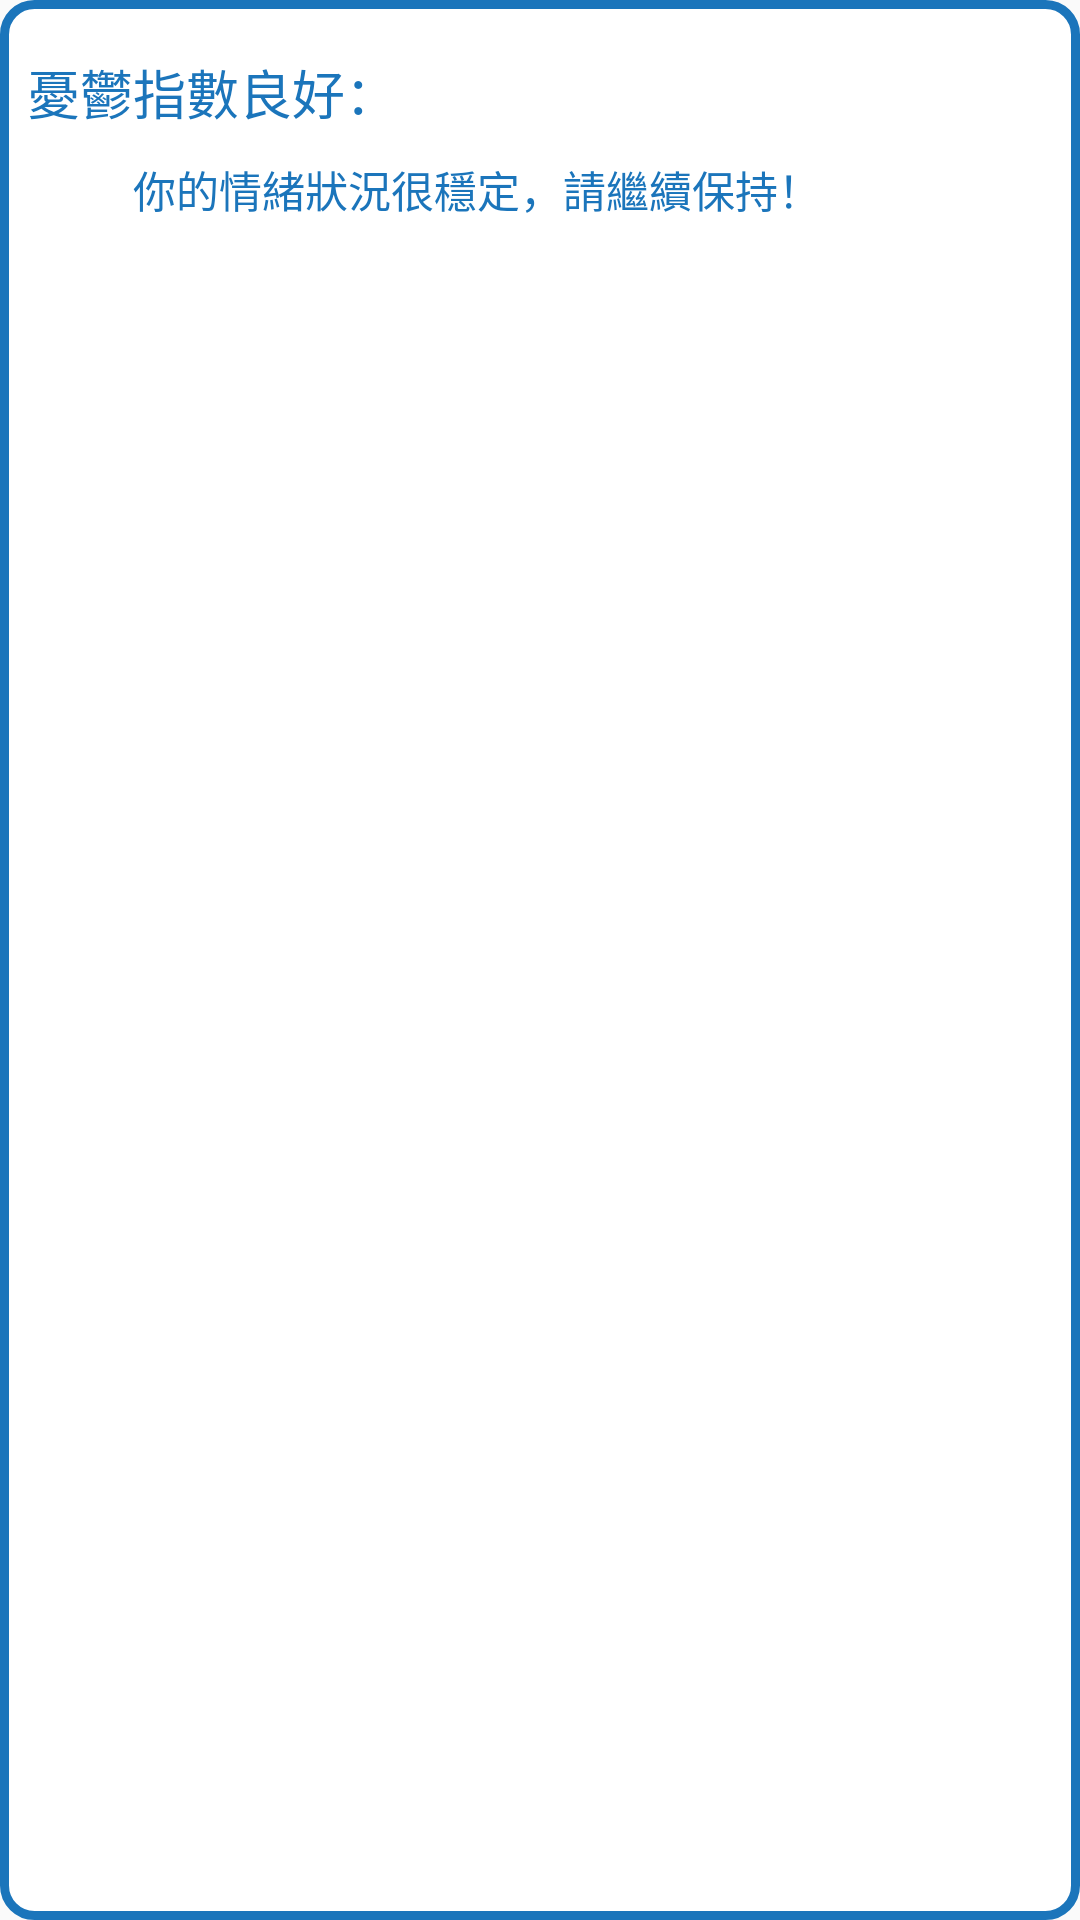

Android layout source for this screen:
<!-- AndroidManifest.xml: application theme Theme.Purpulse -->
<!-- res/layout/popwindow_tired.xml -->
<?xml version="1.0" encoding="utf-8"?>
<LinearLayout xmlns:android="http://schemas.android.com/apk/res/android"
    android:layout_width="match_parent"
    android:layout_height="match_parent"
    android:orientation="vertical"
    android:background="@drawable/infowindowshape">

    <TextView
        android:id="@+id/txt_level"
        android:layout_width="wrap_content"
        android:layout_height="wrap_content"
        android:layout_marginTop="@dimen/dp_20"
        android:layout_marginStart="@dimen/dp_10"
        android:text="憂鬱指數良好："
        android:textSize="@dimen/sp_20"
        android:textColor="@color/blue"
        android:fontFamily="@font/jf_openhuninn" />

    <TextView
        android:id="@+id/txt_suggest"
        android:layout_width="wrap_content"
        android:layout_height="wrap_content"
        android:layout_marginTop="@dimen/dp_10"
        android:layout_marginBottom="@dimen/dp_10"
        android:layout_marginStart="@dimen/dp_50"
        android:layout_marginEnd="@dimen/dp_10"
        android:text="你的情緒狀況很穩定，請繼續保持！"
        android:textSize="@dimen/sp_16"
        android:textColor="@color/blue"
        android:lineSpacingExtra="@dimen/dp_5"
        android:fontFamily="@font/jf_openhuninn" />

</LinearLayout>
<!-- resources referenced by this layout -->
<resources>
  <color name="blue">#1b75bb</color>
  <dimen name="dp_10">10dp</dimen>
  <dimen name="dp_20">20dp</dimen>
  <dimen name="dp_5">5dp</dimen>
  <dimen name="dp_50">50dp</dimen>
  <dimen name="sp_16">16sp</dimen>
  <dimen name="sp_20">20sp</dimen>
  <!-- drawable infowindowshape (drawable) -->
  <?xml version="1.0" encoding="utf-8"?>
  <shape xmlns:android="http://schemas.android.com/apk/res/android"
      android:shape="rectangle">
      <solid android:color="#FFFFFF" />
      <corners android:bottomRightRadius="10dp"
          android:bottomLeftRadius="10dp"
          android:topRightRadius="10dp"
          android:topLeftRadius="10dp"/>
      <stroke android:width="3dp" android:color="@color/blue" />
  </shape>
  <style name="Theme.Purpulse" parent="Theme.AppCompat.Light.NoActionBar">
          
          <item name="colorPrimary">@color/purple_500</item>
          <item name="colorPrimaryVariant">@color/purple_700</item>
          <item name="colorOnPrimary">@color/white</item>
          
          <item name="colorSecondary">@color/teal_200</item>
          <item name="colorSecondaryVariant">@color/teal_700</item>
          <item name="colorOnSecondary">@color/black</item>
          
      </style>
  <color name="purple_500">#FF6200EE</color>
  <color name="purple_700">#FF3700B3</color>
  <color name="white">#FFFFFFFF</color>
  <color name="teal_200">#FF03DAC5</color>
  <color name="teal_700">#FF018786</color>
  <color name="black">#FF000000</color>
</resources>
